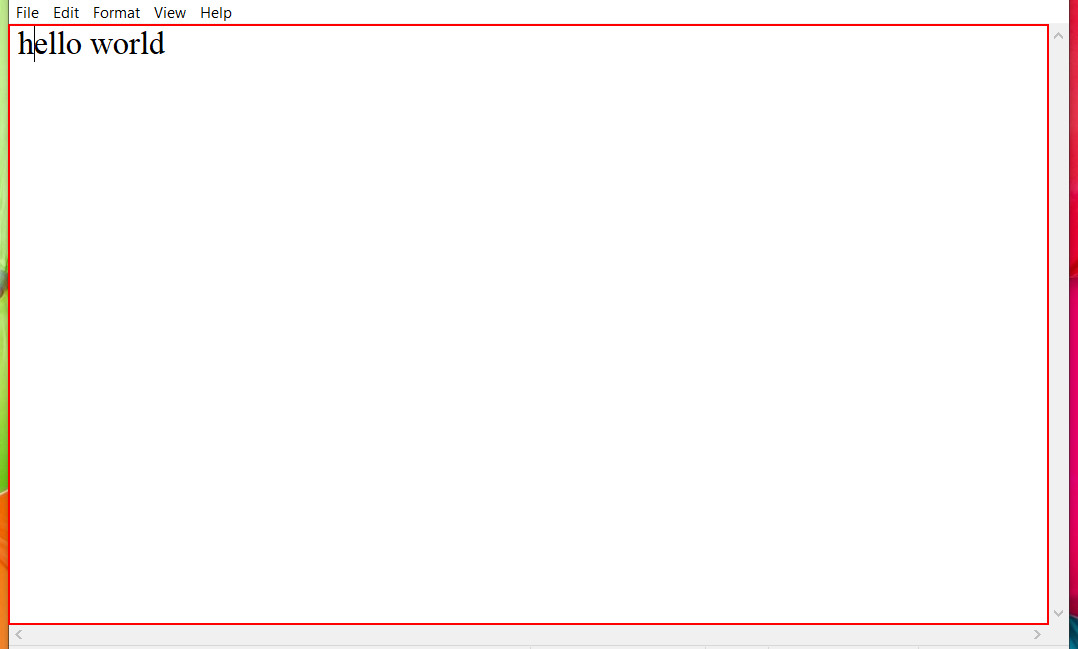
Task: This bot is used to find a particular element & checks whether the element exists on the screen or not.
Workflow: Main

Step 1: Find Element 'editable text' on the editable text 'Text Editor' in window '*Untitled - Notepad' (notepad.exe)

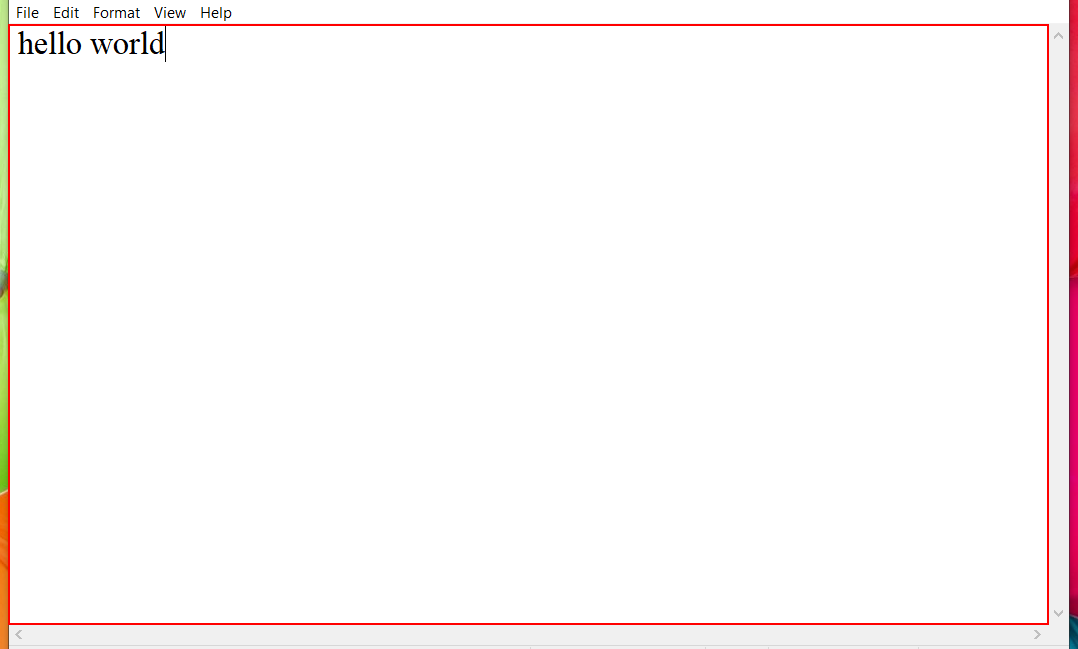
Step 2 [then]: type "RPA is Robotic Process Automation" into the editable text 'Text Editor' in window '*Untitled - Notepad' (notepad.exe)